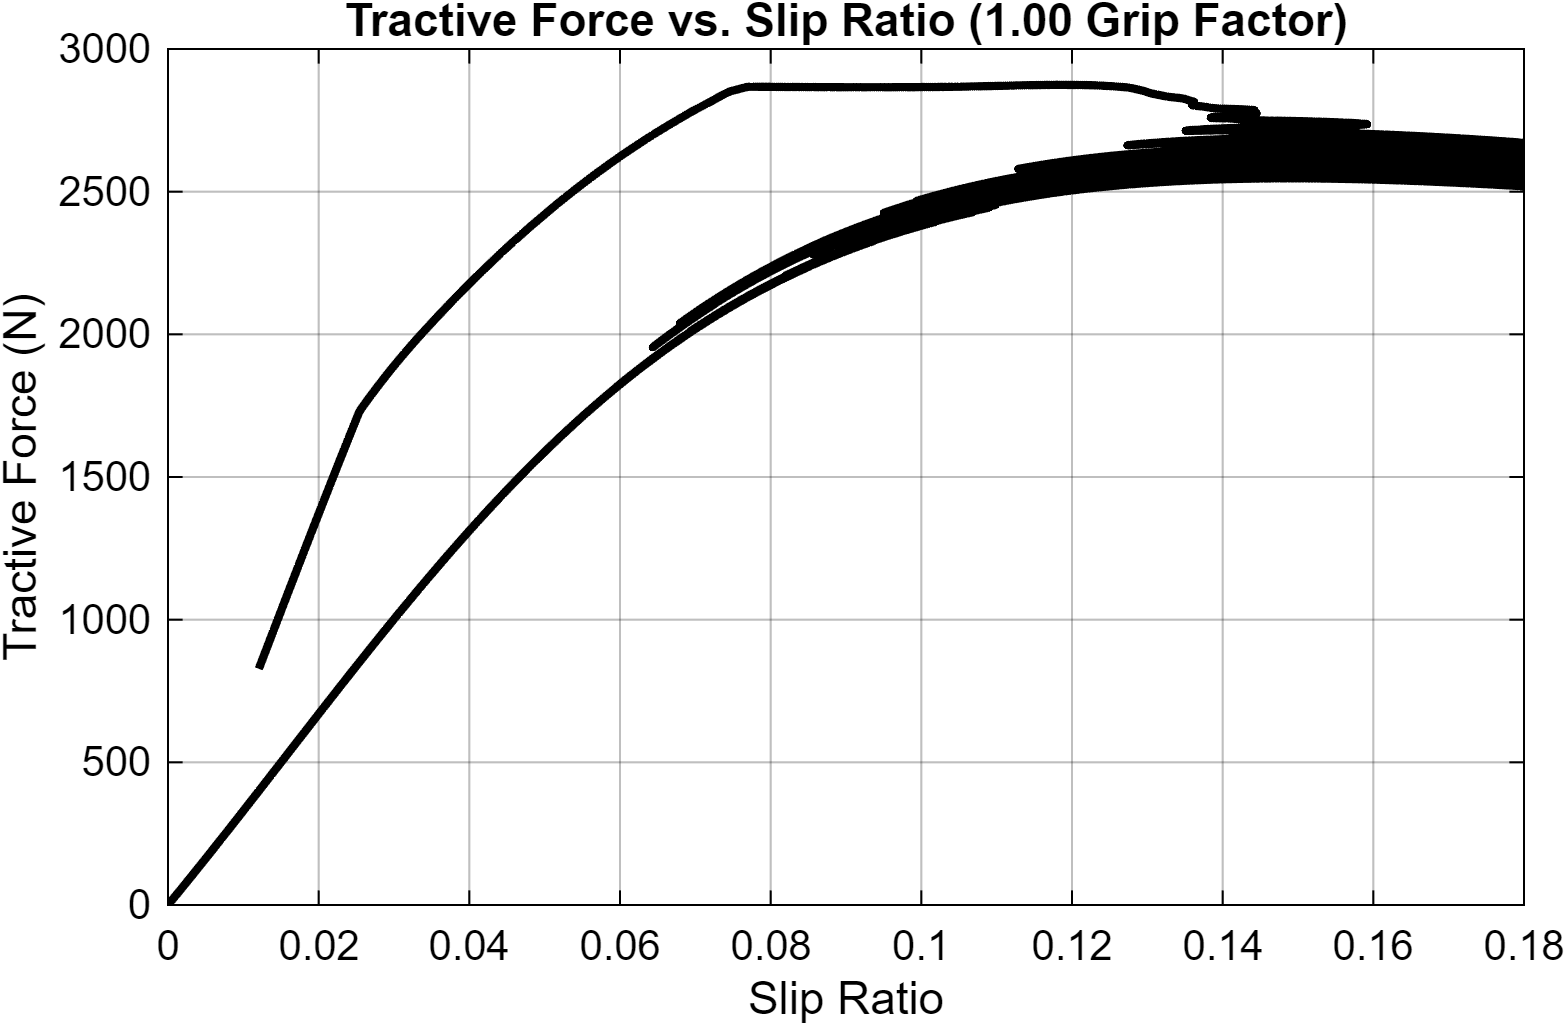

The table this chart was drawn from, first rows:
Slip_Ratio, Tractive_Force_N
-0.001, -0
-0.001, -32.04
-0.001, -31.92
-0.0009843, -31.42
-0.0009689, -30.93
-0.0009542, -30.46
-0.0009396, -30
-0.0009253, -29.54
-0.0009111, -29.09
-0.0008971, -28.64
-0.0008832, -28.2
-0.0008695, -27.77
-0.000856, -27.34
-0.0008427, -26.91
-0.0008295, -26.49
-0.0008165, -26.08
-0.0008037, -25.67
-0.000791, -25.27
-0.0007785, -24.87
-0.0007661, -24.47
-0.0007539, -24.09
-0.0007419, -23.7
-0.00073, -23.32
-0.0007183, -22.95
-0.0007067, -22.58
-0.0006953, -22.22
-0.000684, -21.86
-0.0006728, -21.5
-0.0006619, -21.15
-0.000651, -20.81
-0.0006403, -20.46
-0.0006297, -20.13
-0.0006193, -19.79
-0.000609, -19.47
-0.0005989, -19.14
-0.0005889, -18.82
-0.000579, -18.51
-0.0005693, -18.2
-0.0005597, -17.89
-0.0005502, -17.59
-0.0005408, -17.29
-0.0005316, -17
-0.0005225, -16.71
-0.0005135, -16.42
-0.0005047, -16.14
-0.000496, -15.86
-0.0004874, -15.58
-0.0004789, -15.31
-0.0004705, -15.05
-0.0004623, -14.78
-0.0004541, -14.52
-0.0004461, -14.27
-0.0004382, -14.02
-0.0004304, -13.77
-0.0004227, -13.52
-0.0004152, -13.28
-0.0004077, -13.04
-0.0004004, -12.81
-0.0003931, -12.58
-0.000386, -12.35
... 66,228 more rows
